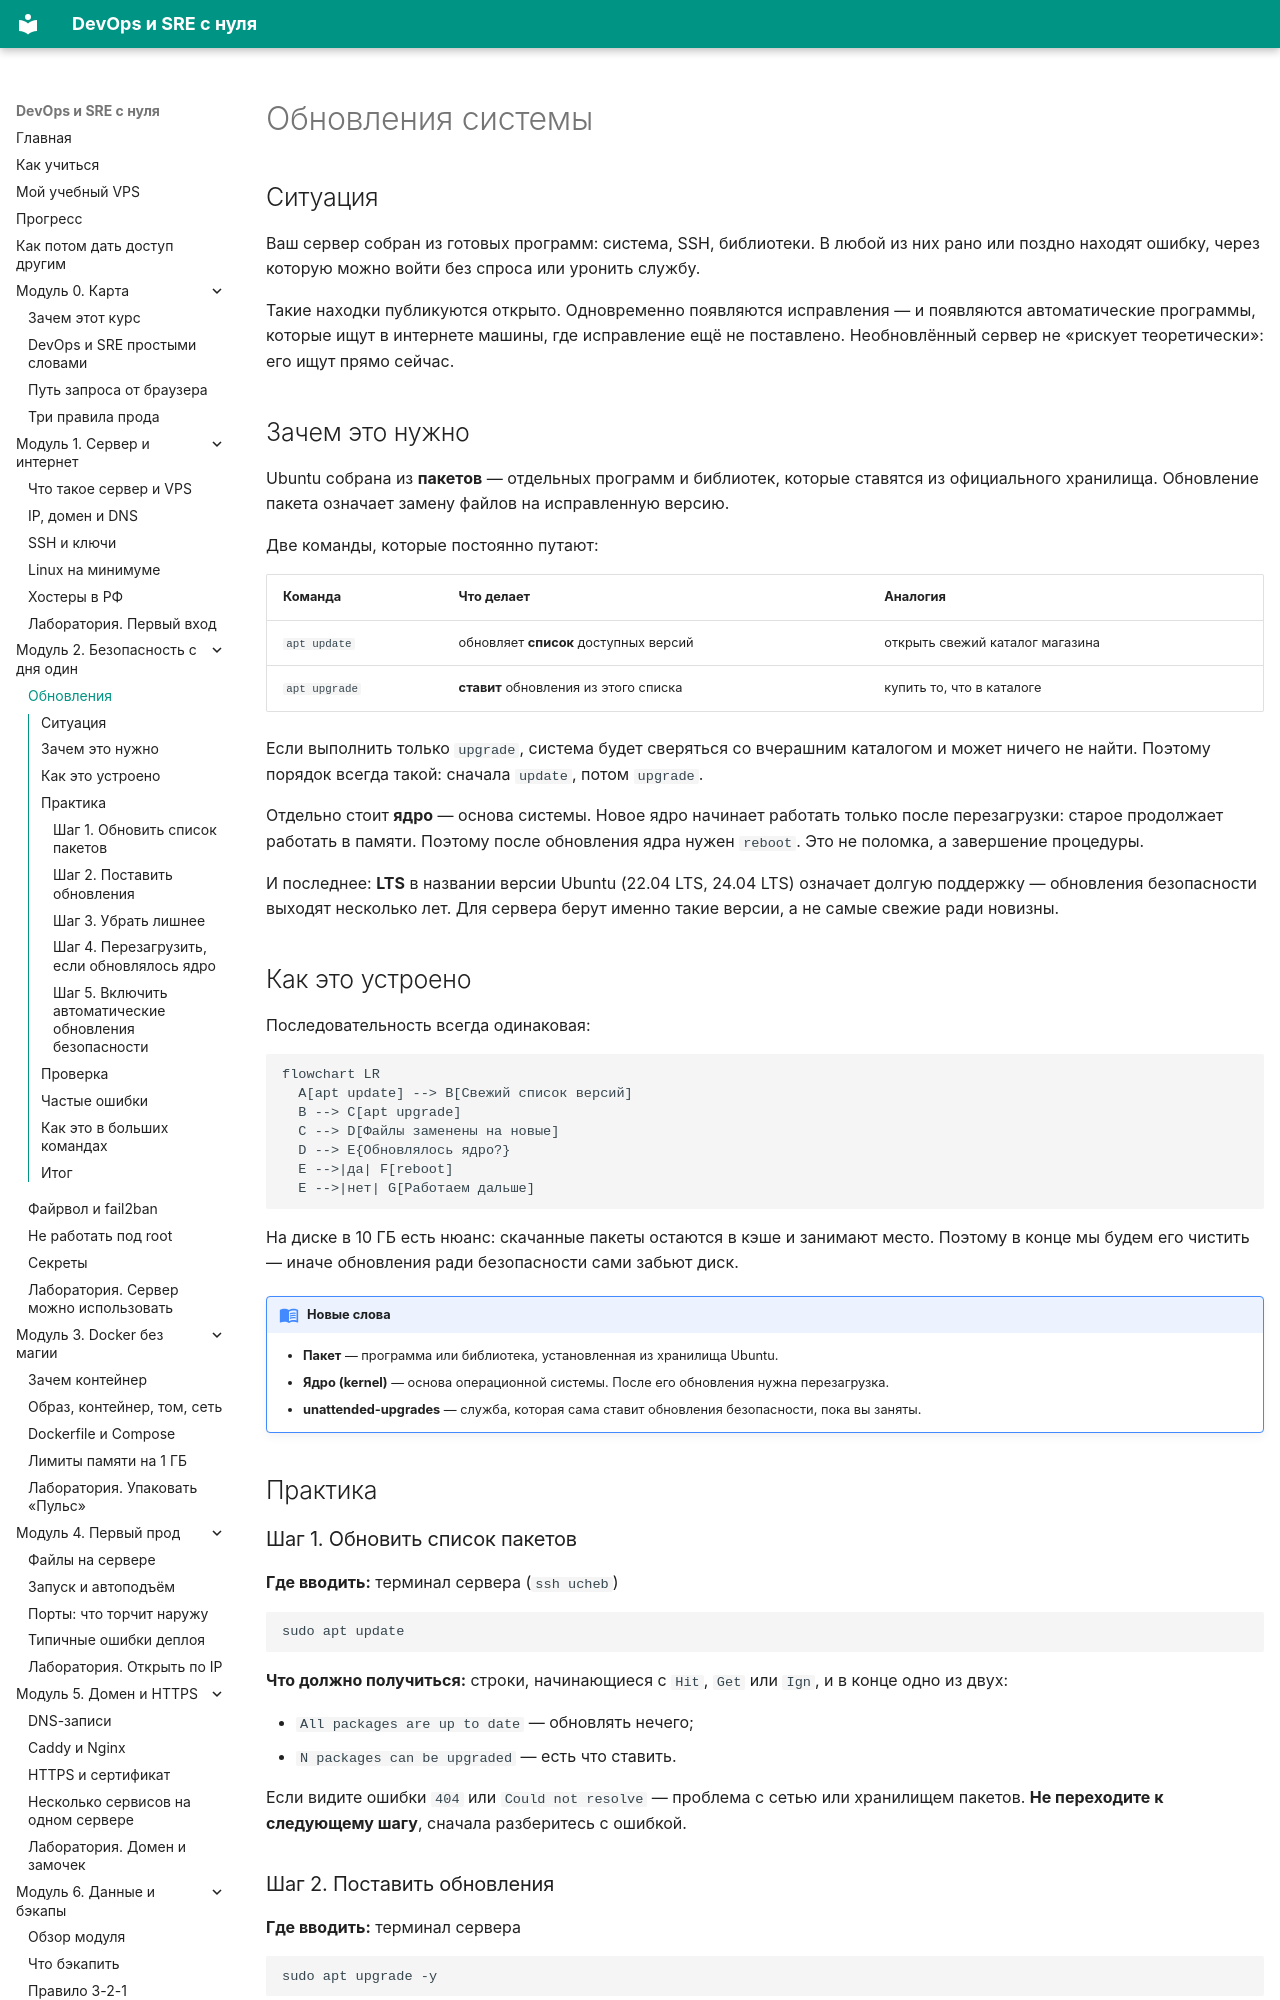

repository: automationmag/DevOPS_SRE_course · page: modules/m02/01-obnovleniya/index.html · generator: mkdocs

# Обновления системы

## Ситуация

Ваш сервер собран из готовых программ: система, SSH, библиотеки. В любой из них рано или поздно находят ошибку, через которую можно войти без спроса или уронить службу.

Такие находки публикуются открыто. Одновременно появляются исправления — и появляются автоматические программы, которые ищут в интернете машины, где исправление ещё не поставлено. Необновлённый сервер не «рискует теоретически»: его ищут прямо сейчас.

## Зачем это нужно

Ubuntu собрана из **пакетов** — отдельных программ и библиотек, которые ставятся из официального хранилища. Обновление пакета означает замену файлов на исправленную версию.

Две команды, которые постоянно путают:

| Команда | Что делает | Аналогия |
|---|---|---|
| `apt update` | обновляет **список** доступных версий | открыть свежий каталог магазина |
| `apt upgrade` | **ставит** обновления из этого списка | купить то, что в каталоге |

Если выполнить только `upgrade`, система будет сверяться со вчерашним каталогом и может ничего не найти. Поэтому порядок всегда такой: сначала `update`, потом `upgrade`.

Отдельно стоит **ядро** — основа системы. Новое ядро начинает работать только после перезагрузки: старое продолжает работать в памяти. Поэтому после обновления ядра нужен `reboot`. Это не поломка, а завершение процедуры.

И последнее: **LTS** в названии версии Ubuntu (22.04 LTS, 24.04 LTS) означает долгую поддержку — обновления безопасности выходят несколько лет. Для сервера берут именно такие версии, а не самые свежие ради новизны.

## Как это устроено

Последовательность всегда одинаковая:

```mermaid
flowchart LR
  A[apt update] --> B[Свежий список версий]
  B --> C[apt upgrade]
  C --> D[Файлы заменены на новые]
  D --> E{Обновлялось ядро?}
  E -->|да| F[reboot]
  E -->|нет| G[Работаем дальше]
```

На диске в 10 ГБ есть нюанс: скачанные пакеты остаются в кэше и занимают место. Поэтому в конце мы будем его чистить — иначе обновления ради безопасности сами забьют диск.

!!! note "Новые слова"
    - **Пакет** — программа или библиотека, установленная из хранилища Ubuntu.
    - **Ядро (kernel)** — основа операционной системы. После его обновления нужна перезагрузка.
    - **unattended-upgrades** — служба, которая сама ставит обновления безопасности, пока вы заняты.

## Практика
